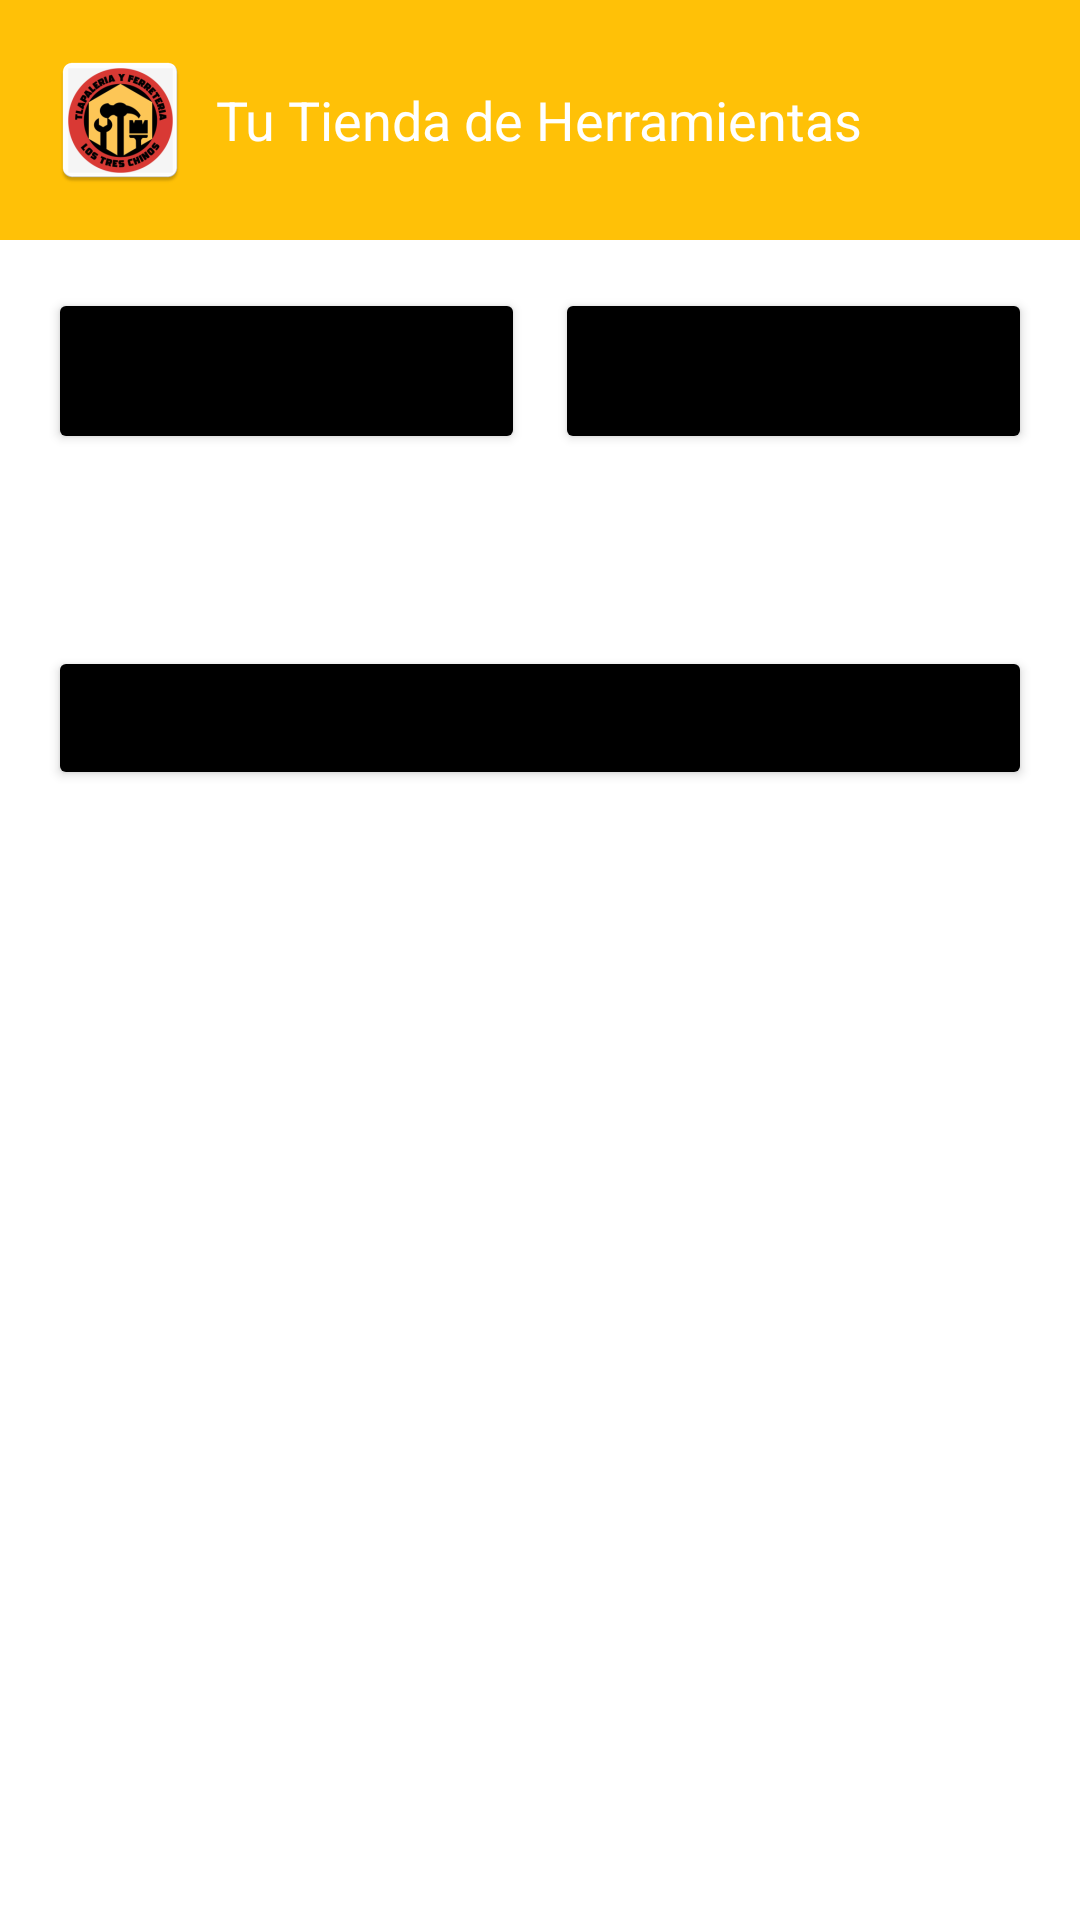

The Android layout XML behind this screen, and the referenced resources:
<!-- AndroidManifest.xml: application theme Theme.LosTresChinos -->
<!-- res/layout/fragment_home.xml -->
<?xml version="1.0" encoding="utf-8"?>
<LinearLayout xmlns:android="http://schemas.android.com/apk/res/android"
    android:layout_width="match_parent"
    android:layout_height="match_parent"
    xmlns:tools="http://schemas.android.com/tools"
    android:orientation="vertical"
    tools:context=".ui.home.HomeFragment">

    
    <RelativeLayout
        android:layout_width="match_parent"
        android:layout_height="wrap_content"
        android:padding="16dp"
        android:background="?attr/colorPrimary">

        <ImageView
            android:layout_width="48dp"
            android:layout_height="48dp"
            android:src="@mipmap/ic_launcher"
            android:layout_centerVertical="true"
            android:layout_alignParentStart="true"/>

        <TextView
            android:layout_width="wrap_content"
            android:layout_height="wrap_content"
            android:text="Tu Tienda de Herramientas"
            android:textColor="@android:color/white"
            android:textSize="18sp"
            android:layout_centerVertical="true"
            android:layout_centerHorizontal="true"/>

        <ImageView
            android:layout_width="48dp"
            android:layout_height="48dp"
            android:src="@drawable/ic_shopping_cart"
            android:layout_alignParentEnd="true"
            android:layout_centerVertical="true"/>
    </RelativeLayout>

    
    <LinearLayout
        android:layout_width="match_parent"
        android:layout_height="wrap_content"
        android:orientation="horizontal"
        android:padding="16dp">

        <Button
            android:layout_width="0dp"
            android:layout_height="wrap_content"
            android:layout_weight="1"
            android:layout_marginEnd="5dp"
            android:text="Herramientas Manuales"
            android:backgroundTint="@color/black"/>

        <Button
            android:layout_width="0dp"
            android:layout_height="wrap_content"
            android:layout_weight="1"
            android:layout_marginStart="5dp"
            android:text="Herramientas Eléctricas"
            android:backgroundTint="@color/black"/>

        
    </LinearLayout>

    
    <androidx.recyclerview.widget.RecyclerView
        android:id="@+id/recyclerViewFeaturedProducts"
        android:layout_width="match_parent"
        android:layout_height="wrap_content"
        android:layout_margin="16dp"/>

    
    <Button
        android:layout_width="match_parent"
        android:layout_height="wrap_content"
        android:text="Buscar Productos"
        android:backgroundTint="@color/black"
        android:layout_margin="16dp"/>
</LinearLayout>
<!-- resources referenced by this layout -->
<resources>
  <color name="black">#FF000000</color>
  <!-- mipmap ic_launcher: webp bitmap (mipmap-hdpi, 3972 bytes) -->
  <style name="Theme.LosTresChinos" parent="Theme.MaterialComponents.DayNight.DarkActionBar">
          
          <item name="colorPrimary">@color/yellow_500</item>
          <item name="colorPrimaryVariant">@color/yellow_700</item>
          <item name="colorOnPrimary">@color/white</item>
          
          <item name="colorSecondary">@color/teal_200</item>
          <item name="colorSecondaryVariant">@color/teal_700</item>
          <item name="colorOnSecondary">@color/black</item>
          
          <item name="android:statusBarColor">?attr/colorPrimaryVariant</item>
          
      </style>
  <color name="yellow_500">#FFC107</color>
  <color name="yellow_700">#FFA000</color>
  <color name="white">#FFFFFFFF</color>
  <color name="teal_200">#FF03DAC5</color>
  <color name="teal_700">#FF018786</color>
</resources>
